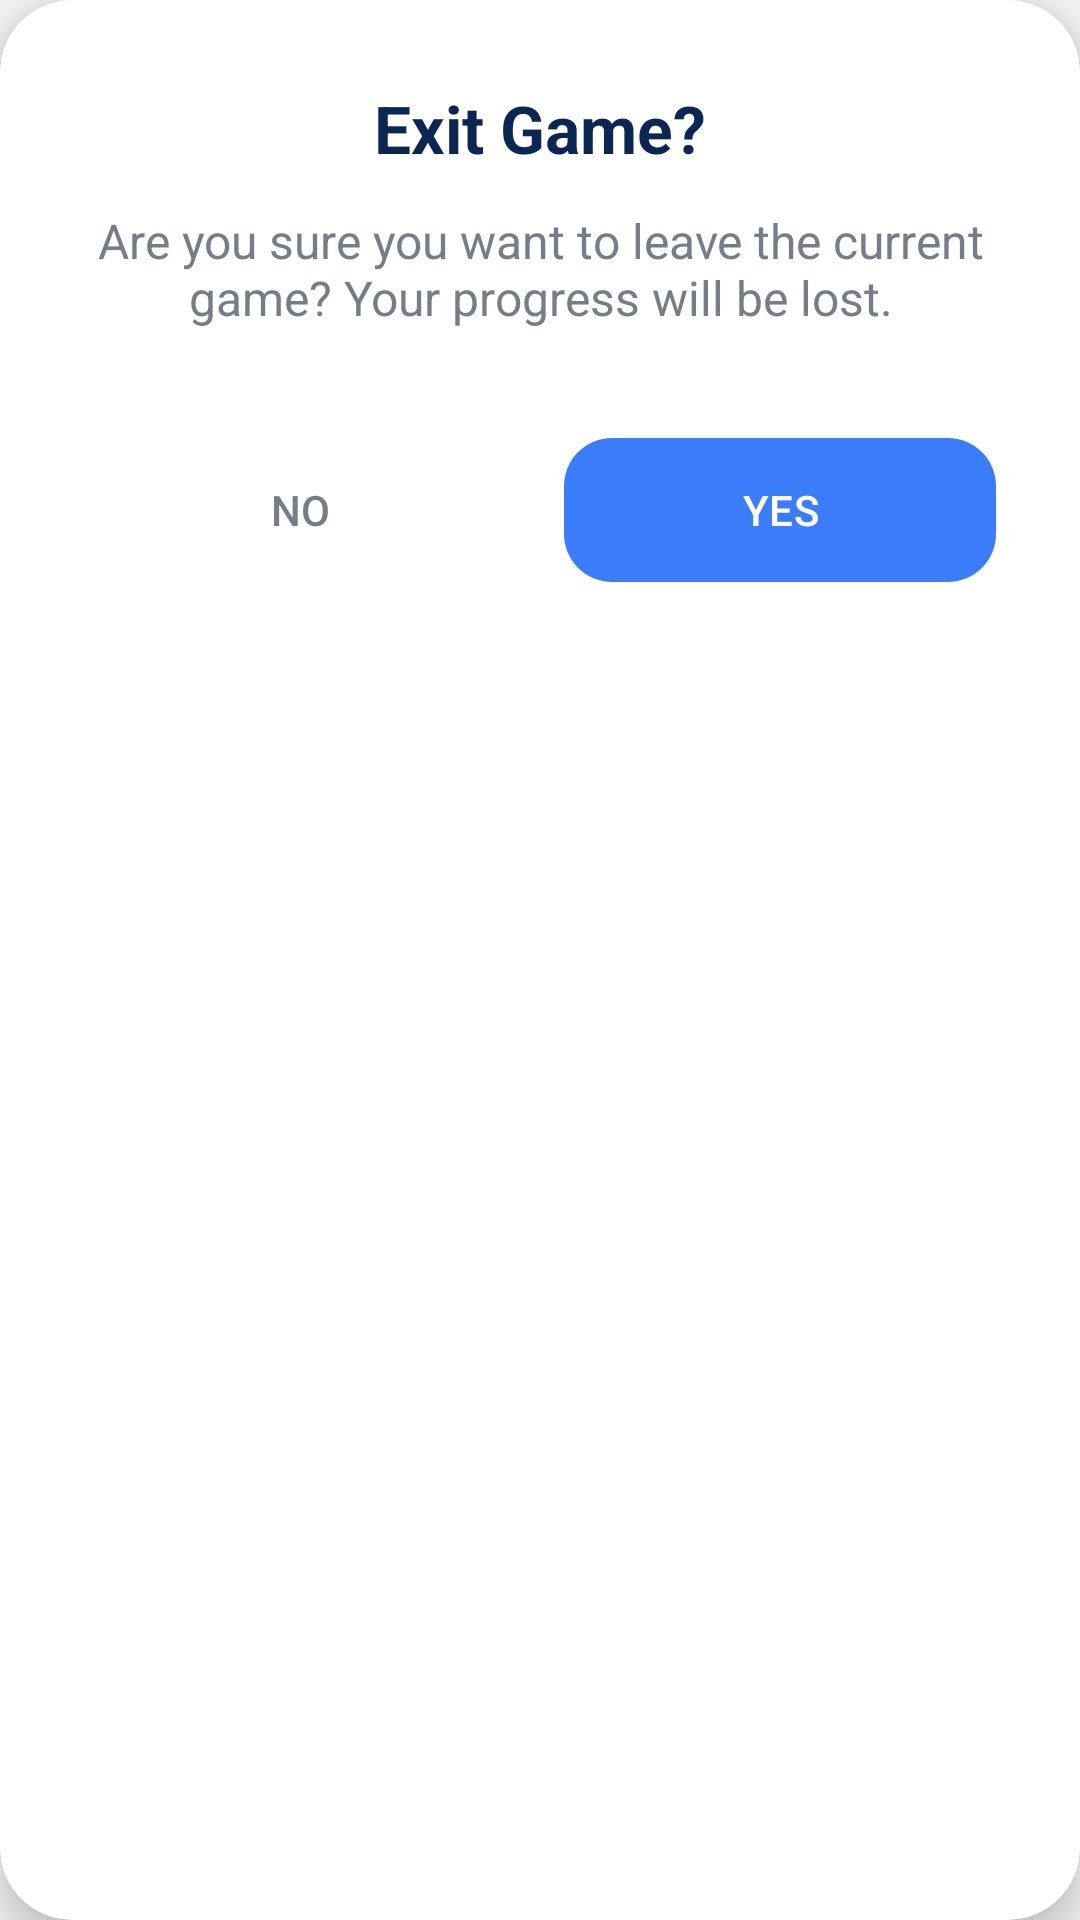

Reconstruct the res/layout file that produces this screen, plus the resources it refers to.
<!-- AndroidManifest.xml: application theme Theme.TicTacToe -->
<!-- res/layout/dialog_confirm.xml -->
<?xml version="1.0" encoding="utf-8"?>
<com.google.android.material.card.MaterialCardView xmlns:android="http://schemas.android.com/apk/res/android"
    xmlns:app="http://schemas.android.com/apk/res-auto"
    android:layout_width="320dp"
    android:layout_height="wrap_content"
    app:cardBackgroundColor="@color/white"
    app:cardCornerRadius="24dp"
    app:cardElevation="8dp"
    app:strokeWidth="0dp">

    <LinearLayout
        android:layout_width="match_parent"
        android:layout_height="wrap_content"
        android:gravity="center"
        android:orientation="vertical"
        android:padding="28dp">

        <TextView
            android:id="@+id/tvConfirmTitle"
            android:layout_width="wrap_content"
            android:layout_height="wrap_content"
            android:text="Exit Game?"
            android:textColor="@color/dark_navy"
            android:textSize="22sp"
            android:textStyle="bold"
            android:gravity="center" />

        <TextView
            android:id="@+id/tvConfirmMessage"
            android:layout_width="wrap_content"
            android:layout_height="wrap_content"
            android:layout_marginTop="12dp"
            android:text="Are you sure you want to leave the current game? Your progress will be lost."
            android:textColor="@color/hint_gray"
            android:textSize="16sp"
            android:gravity="center" />

        <LinearLayout
            android:layout_width="match_parent"
            android:layout_height="wrap_content"
            android:layout_marginTop="32dp"
            android:orientation="horizontal">

            <com.google.android.material.button.MaterialButton
                android:id="@+id/btnCancel"
                style="@style/Widget.Material3.Button.TextButton"
                android:layout_width="0dp"
                android:layout_height="56dp"
                android:layout_marginEnd="8dp"
                android:layout_weight="1"
                android:text="NO"
                android:textColor="@color/hint_gray"
                android:textSize="14sp"
                app:cornerRadius="16dp" />

            <com.google.android.material.button.MaterialButton
                android:id="@+id/btnConfirm"
                style="@style/Widget.Material3.Button"
                android:layout_width="0dp"
                android:layout_height="56dp"
                android:layout_marginStart="8dp"
                android:layout_weight="1"
                android:text="YES"
                android:textColor="@color/white"
                android:textSize="14sp"
                app:backgroundTint="@color/primary_blue"
                app:cornerRadius="16dp" />

        </LinearLayout>

    </LinearLayout>

</com.google.android.material.card.MaterialCardView>
<!-- resources referenced by this layout -->
<resources>
  <color name="dark_navy">#0C2653</color>
  <color name="hint_gray">#777D88</color>
  <color name="primary_blue">#3B7DF8</color>
  <color name="white">#FFFFFFFF</color>
  <style name="Theme.TicTacToe" parent="Base.Theme.TicTacToe" />
  <style name="Base.Theme.TicTacToe" parent="Theme.Material3.DayNight.NoActionBar">
          
          <item name="android:windowBackground">@color/app_background</item>
          <item name="android:statusBarColor">@color/app_background</item>
          <item name="android:windowLightStatusBar">true</item>
          <item name="android:navigationBarColor">@color/app_background</item>
      </style>
  <color name="app_background">#F5F7F6</color>
</resources>
